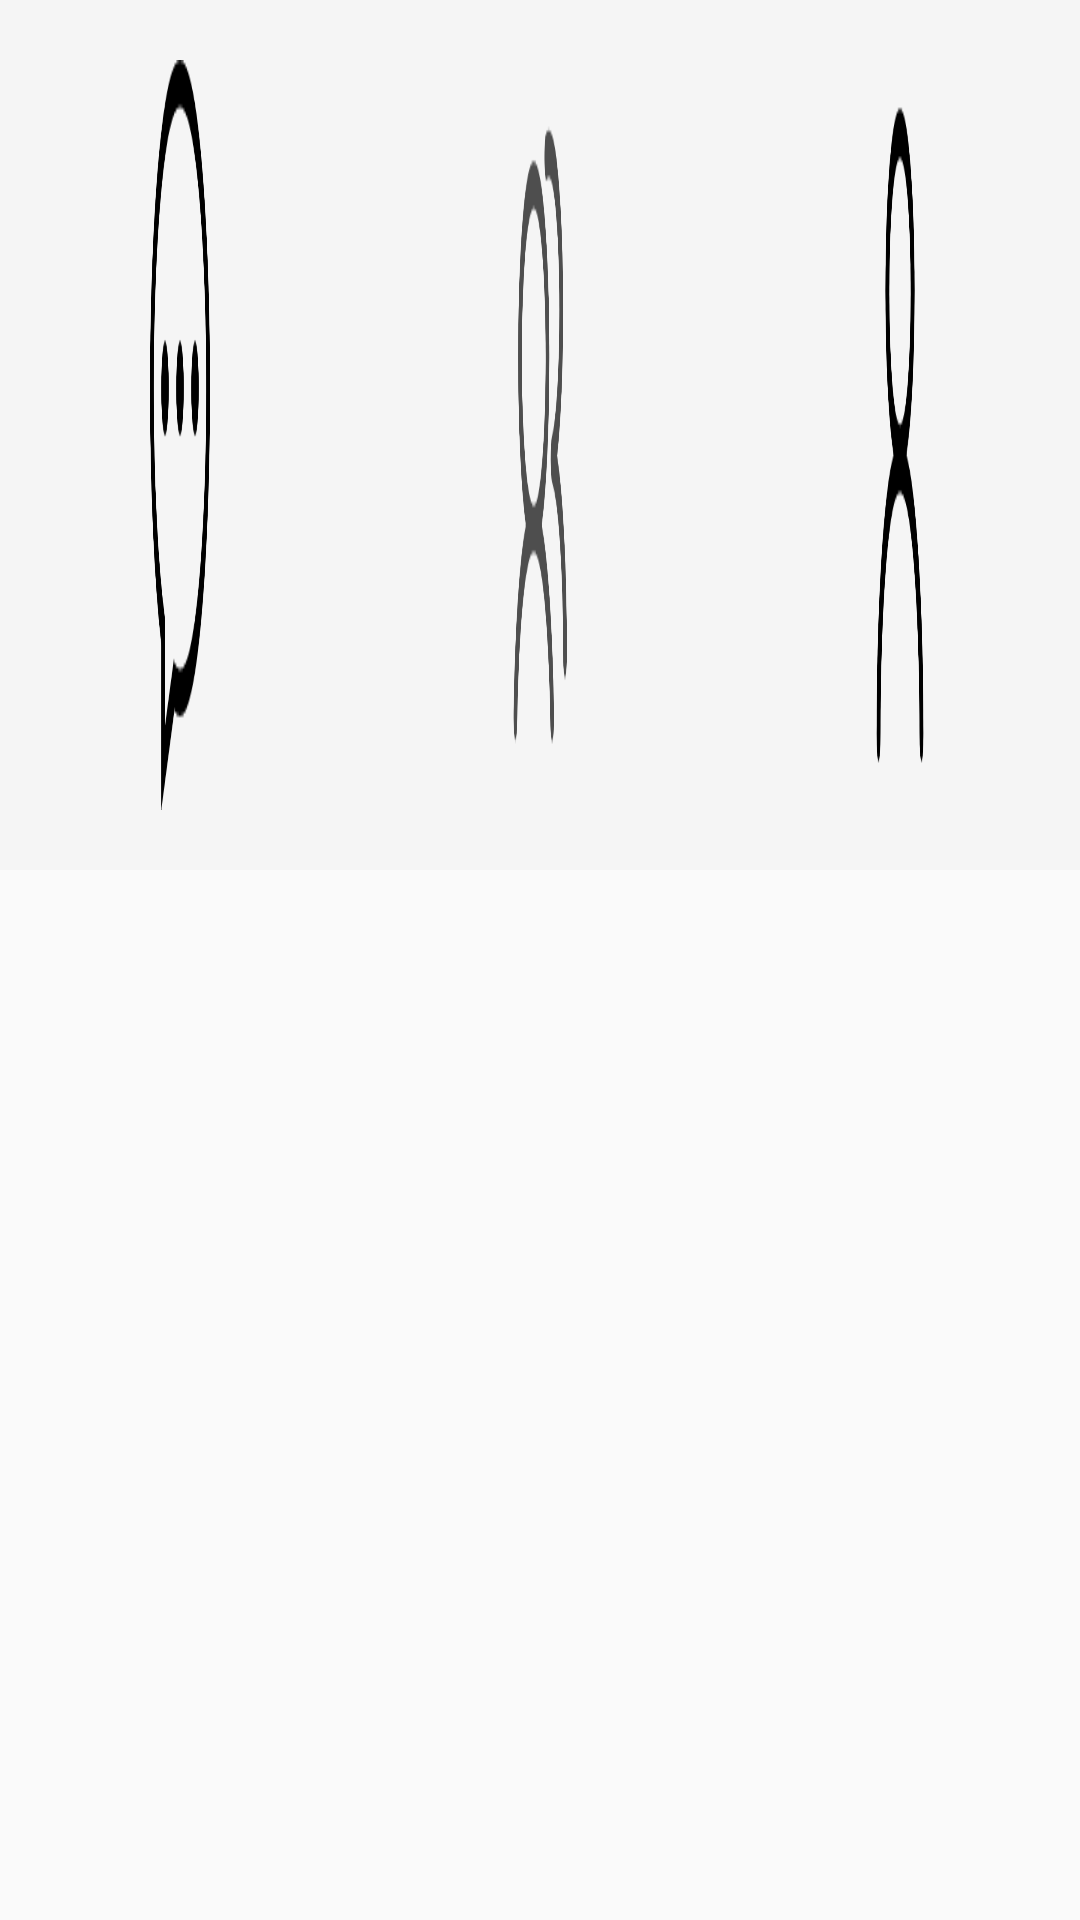

Layout XML and referenced resources for this Android screen:
<!-- AndroidManifest.xml: application theme Theme.MyIM -->
<!-- res/layout/end.xml -->
<?xml version="1.0" encoding="utf-8"?>
<androidx.constraintlayout.widget.ConstraintLayout
    xmlns:android="http://schemas.android.com/apk/res/android"
    xmlns:tools="http://schemas.android.com/tools"
    android:layout_width="match_parent"
    android:layout_height="match_parent">

    <View
        android:layout_width="match_parent"
        android:layout_height="1px"
        android:background="#000000"
        tools:ignore="MissingConstraints" />
    <LinearLayout
        android:layout_width="match_parent"
        android:background="@color/white_smoke"
        android:layout_height="0dp"
        android:layout_weight="1"
        tools:ignore="MissingConstraints">
        <Button
            android:layout_marginTop="20dp"
            android:layout_marginStart="50dp"
            android:layout_marginEnd="50dp"
            android:layout_marginBottom="20dp"
            android:id="@+id/btnMsg"
            android:layout_width="0dp"
            android:layout_height="match_parent"
            android:background="@drawable/cvs"
            android:layout_weight="1"
            tools:ignore="NestedWeights" />

        <Button
            android:layout_marginTop="20dp"
            android:layout_marginStart="50dp"
            android:layout_marginEnd="50dp"
            android:layout_marginBottom="20dp"
            android:id="@+id/btnContact"
            android:layout_width="0dp"
            android:layout_height="match_parent"
            android:background="@drawable/ctt"
            tools:ignore="MissingConstraints"
            android:layout_weight="1"
            android:paddingTop="100dp"
            />


        <Button
            android:layout_marginTop="20dp"
            android:layout_marginStart="50dp"
            android:layout_marginEnd="50dp"
            android:layout_marginBottom="20dp"
            android:id="@+id/btnMy"
            android:layout_width="0dp"
            android:layout_height="match_parent"
            android:background="@drawable/my"
            tools:ignore="MissingConstraints"
            android:layout_weight="1"/>

    </LinearLayout>

</androidx.constraintlayout.widget.ConstraintLayout>
<!-- resources referenced by this layout -->
<resources>
  <color name="white_smoke">#F5F5F5</color>
  <!-- drawable ctt: png bitmap (drawable, 5561 bytes) -->
  <!-- drawable cvs: png bitmap (drawable, 5128 bytes) -->
  <!-- drawable my: png bitmap (drawable, 4347 bytes) -->
  <style name="Theme.MyIM" parent="Theme.MaterialComponents.DayNight.Bridge">
          <item name="windowNoTitle">true</item>
          
          <item name="colorPrimary">@color/purple_500</item>
          <item name="colorPrimaryVariant">@color/purple_700</item>
          <item name="colorOnPrimary">@color/white</item>
          
          <item name="colorSecondary">@color/teal_200</item>
          <item name="colorSecondaryVariant">@color/teal_700</item>
          <item name="colorOnSecondary">@color/black</item>
          
          <item name="android:statusBarColor" tools:targetApi="l">?attr/colorPrimaryVariant</item>
          
      </style>
  <color name="purple_500">#FF6200EE</color>
  <color name="purple_700">#FF3700B3</color>
  <color name="white">#FFFFFFFF</color>
  <color name="teal_200">#FF03DAC5</color>
  <color name="teal_700">#FF018786</color>
  <color name="black">#FF000000</color>
</resources>
